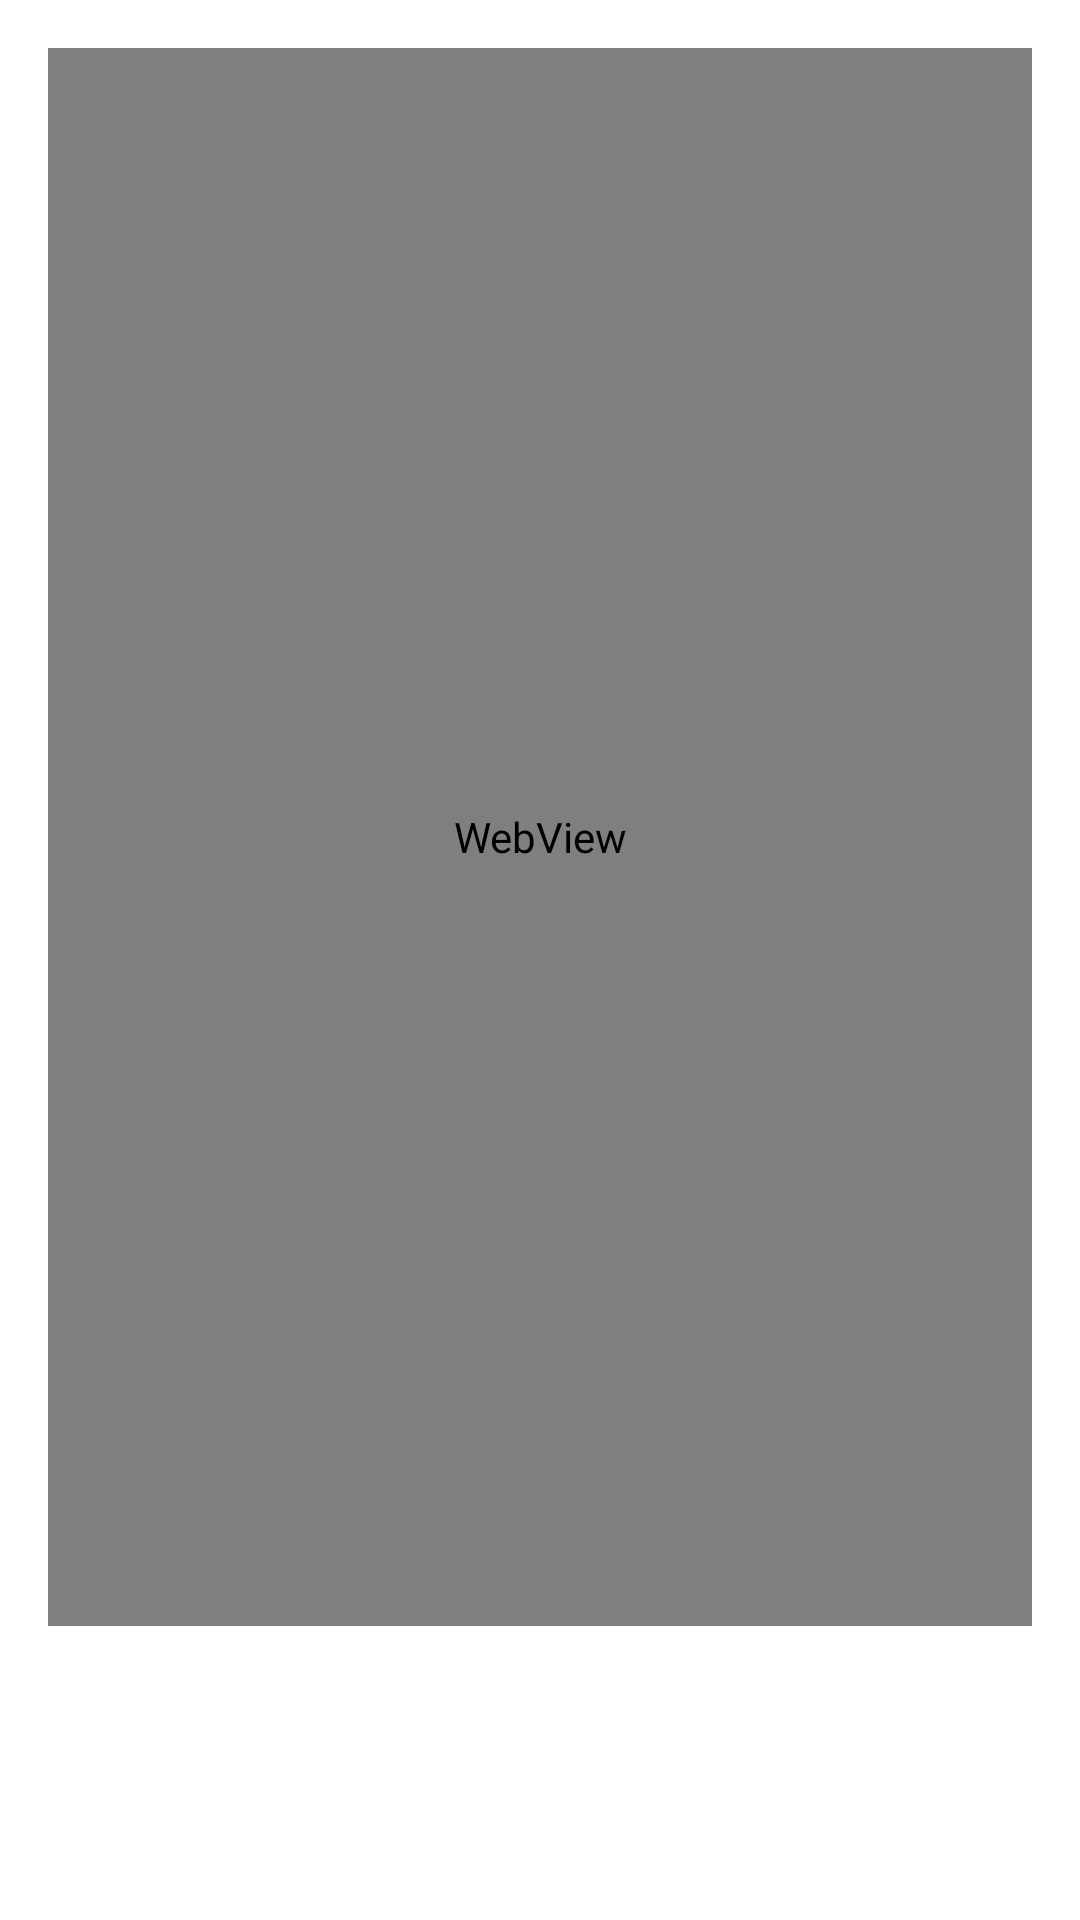

Write the Android layout XML for this screen, with the resource values it uses.
<!-- AndroidManifest.xml: application theme Theme.Hangman -->
<!-- res/layout/popup_page.xml -->
<LinearLayout
    xmlns:android="http://schemas.android.com/apk/res/android"
    android:layout_width="match_parent"
    android:layout_height="match_parent"
    android:orientation="vertical">

    
    <WebView
        android:id="@+id/webView"
        android:layout_width="match_parent"
        android:layout_height="0dp"
        android:layout_weight="1"
        android:layout_margin="16dp"/>

    
    <ImageView
        android:id="@+id/btnClose"
        android:layout_width="50dp"
        android:layout_height="50dp"
        android:src="@drawable/cross"
        android:layout_gravity="end"
        android:layout_margin="16dp"
        android:clickable="true"/>
</LinearLayout>
<!-- resources referenced by this layout -->
<resources>
  <style name="Theme.Hangman" parent="Theme.MaterialComponents.DayNight.DarkActionBar">
          
          <item name="colorPrimary">@color/black</item>
          <item name="colorPrimaryVariant">#000000</item>
          <item name="colorOnPrimary">@color/white</item>
          
          <item name="colorSecondary">@color/teal_200</item>
          <item name="colorSecondaryVariant">@color/teal_700</item>
          <item name="colorOnSecondary">@color/black</item>
          
          <item name="android:statusBarColor">?attr/colorPrimaryVariant</item>
          
      </style>
  <!-- not gathered from this repository: default colours our renderer supplied (Android Studio template values) -->
  <color name="teal_200">#FF03DAC5</color>
  <color name="teal_700">#FF018786</color>
  <color name="black">#FF000000</color>
  <color name="white">#FFFFFFFF</color>
</resources>
